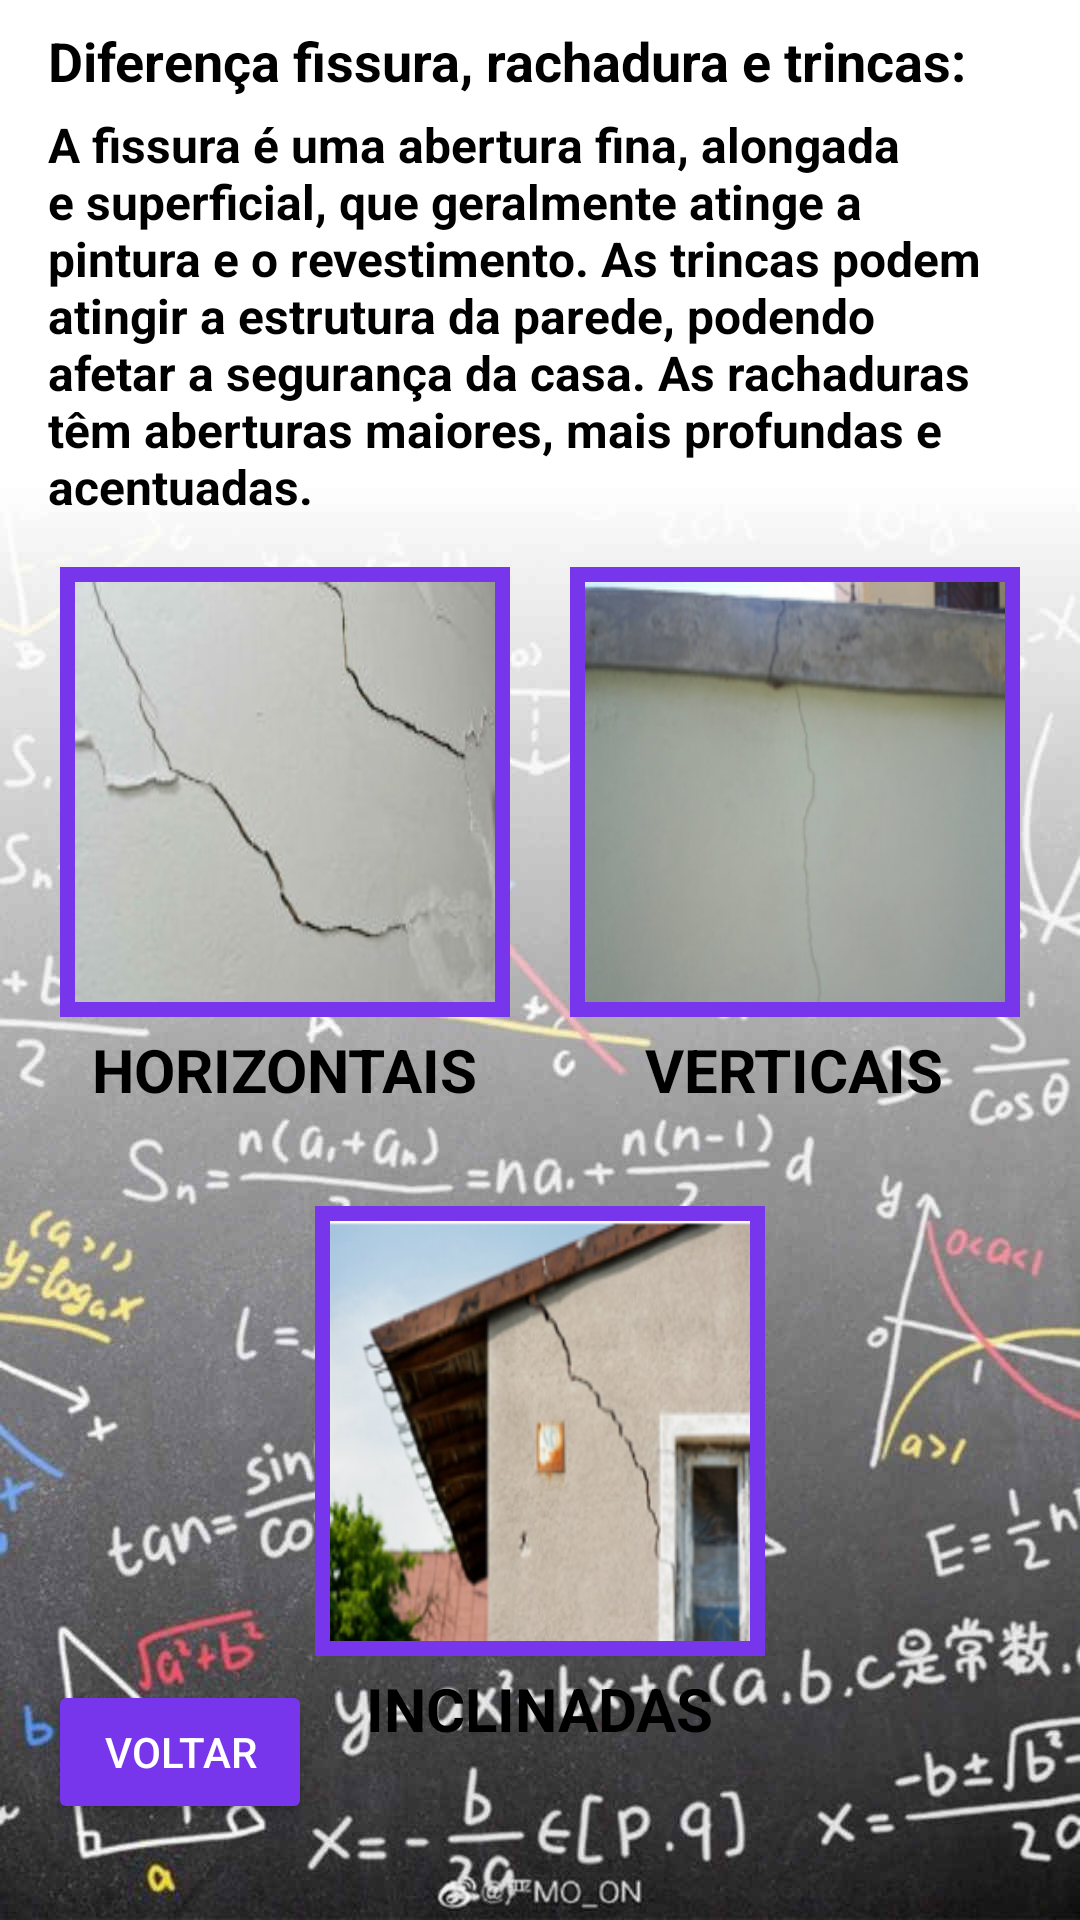

Here is an Android app screen rendered from its layout file. Give the layout XML and the strings, colors and styles it references.
<!-- AndroidManifest.xml: application theme AppTheme -->
<!-- res/layout/fragment_parede.xml -->
<?xml version="1.0" encoding="utf-8"?>
<androidx.core.widget.NestedScrollView xmlns:android="http://schemas.android.com/apk/res/android"
    xmlns:app="http://schemas.android.com/apk/res-auto"
    xmlns:tools="http://schemas.android.com/tools"
    android:layout_width="match_parent"
    android:layout_height="match_parent"
    android:background="@drawable/fundo"
    android:fillViewport="true">

    <androidx.constraintlayout.widget.ConstraintLayout
        android:layout_width="match_parent"
        android:layout_height="match_parent"
        tools:context=".Fragments.ParedeFragment">

        <LinearLayout
            android:id="@+id/linearLayout2"
            android:layout_width="match_parent"
            android:layout_height="wrap_content"
            android:layout_marginStart="16dp"
            android:layout_marginTop="8dp"
            android:layout_marginEnd="16dp"
            android:orientation="vertical"
            app:layout_constraintEnd_toEndOf="parent"
            app:layout_constraintStart_toStartOf="parent"
            app:layout_constraintTop_toTopOf="parent">

            <TextView
                android:id="@+id/textView6"
                android:layout_width="wrap_content"
                android:layout_height="wrap_content"
                android:text="@string/parede_descricao_titulo"
                android:textColor="@android:color/black"
                android:textSize="@dimen/descricao_titulo"
                android:textStyle="bold" />

            <TextView
                android:id="@+id/textView7"
                android:layout_width="wrap_content"
                android:layout_height="wrap_content"
                android:layout_marginTop="5dp"
                android:text="@string/parede_descricao_text"
                android:textAlignment="viewStart"
                android:textColor="@android:color/black"
                android:textSize="@dimen/descricao_texto_principal"
                android:textStyle="bold" />
        </LinearLayout>

        <LinearLayout
            android:id="@+id/linearLayout"
            android:layout_width="wrap_content"
            android:layout_height="wrap_content"
            android:layout_marginTop="16dp"
            android:layout_weight="1"
            android:orientation="vertical"
            app:layout_constraintEnd_toEndOf="parent"
            app:layout_constraintHorizontal_bias="0.5"
            app:layout_constraintStart_toEndOf="@+id/linearLayout3"
            app:layout_constraintTop_toBottomOf="@+id/linearLayout2">

            <ImageView
                android:id="@+id/image_vertical"
                android:layout_width="@dimen/menu_foto_principal_width"
                android:layout_height="@dimen/menu_foto_principal_height"
                android:layout_gravity="center"
                android:background="@color/botao"
                android:padding="5dp"
                android:scaleType="fitXY"
                app:srcCompat="@drawable/parede_vertical"
                tools:src="@tools:sample/avatars" />

            <TextView
                android:id="@+id/text_vertical"
                style="@style/Texto_SubPatologia"
                android:layout_width="wrap_content"
                android:layout_height="wrap_content"
                android:layout_gravity="center"
                android:layout_marginTop="4dp"
                android:text="@string/parede_vertical"
                android:textAlignment="center" />
        </LinearLayout>

        <LinearLayout
            android:id="@+id/linearLayout3"
            android:layout_width="wrap_content"
            android:layout_height="wrap_content"
            android:layout_weight="1"
            android:orientation="vertical"
            app:layout_constraintEnd_toStartOf="@+id/linearLayout"
            app:layout_constraintHorizontal_bias="0.5"
            app:layout_constraintStart_toStartOf="parent"
            app:layout_constraintTop_toTopOf="@+id/linearLayout">

            <ImageView
                android:id="@+id/image_horizontal"
                android:layout_width="@dimen/menu_foto_principal_width"
                android:layout_height="@dimen/menu_foto_principal_height"
                android:layout_gravity="center"
                android:background="@color/botao"
                android:padding="5dp"
                android:scaleType="fitXY"
                app:srcCompat="@drawable/parede_horizontal"
                tools:src="@tools:sample/avatars" />

            <TextView
                android:id="@+id/text_horizontal"
                style="@style/Texto_SubPatologia"
                android:layout_width="wrap_content"
                android:layout_height="wrap_content"
                android:layout_gravity="center"
                android:layout_marginTop="4dp"
                android:text="@string/parede_horizontal"
                android:textAlignment="center" />
        </LinearLayout>

        <LinearLayout
            android:id="@+id/linearLayout4"
            android:layout_width="wrap_content"
            android:layout_height="wrap_content"
            android:layout_marginTop="32dp"
            android:layout_weight="1"
            android:orientation="vertical"
            app:layout_constraintEnd_toEndOf="parent"
            app:layout_constraintHorizontal_bias="0.5"
            app:layout_constraintStart_toStartOf="parent"
            app:layout_constraintTop_toBottomOf="@+id/linearLayout">

            <ImageView
                android:id="@+id/image_inclinado"
                android:layout_width="@dimen/menu_foto_principal_width"
                android:layout_height="@dimen/menu_foto_principal_height"
                android:layout_gravity="center"
                android:background="@color/botao"
                android:padding="5dp"
                android:scaleType="fitXY"
                app:srcCompat="@drawable/parede_inclinado"
                tools:src="@tools:sample/avatars" />

            <TextView
                android:id="@+id/text_inclinado"
                style="@style/Texto_SubPatologia"
                android:layout_width="wrap_content"
                android:layout_height="wrap_content"
                android:layout_gravity="center"
                android:layout_marginTop="4dp"
                android:text="@string/parede_inclinada"
                android:textAlignment="center" />
        </LinearLayout>

        <Button
            android:id="@+id/botao_voltar"
            style="@style/Botao"
            android:layout_width="wrap_content"
            android:layout_height="wrap_content"
            android:layout_marginStart="16dp"
            android:layout_marginBottom="32dp"
            android:text="Voltar"
            app:layout_constraintBottom_toBottomOf="parent"
            app:layout_constraintStart_toStartOf="parent" />

    </androidx.constraintlayout.widget.ConstraintLayout>
</androidx.core.widget.NestedScrollView>
<!-- resources referenced by this layout -->
<resources>
  <color name="botao">#7836EC</color>
  <dimen name="descricao_texto_principal">16sp</dimen>
  <dimen name="descricao_titulo">18sp</dimen>
  <dimen name="menu_foto_principal_height">150dp</dimen>
  <dimen name="menu_foto_principal_width">150dp</dimen>
  <!-- drawable fundo: jpg bitmap (drawable, 106057 bytes) -->
  <!-- drawable parede_horizontal: jpg bitmap (drawable-v24, 5499 bytes) -->
  <!-- drawable parede_inclinado: jpg bitmap (drawable-v24, 41483 bytes) -->
  <!-- drawable parede_vertical: jpg bitmap (drawable-v24, 24765 bytes) -->
  <string name="parede_descricao_text">A fissura é uma abertura fina, alongada e superficial,
          que geralmente atinge a pintura e o revestimento. As trincas podem atingir a estrutura
          da parede, podendo afetar a segurança da casa. As rachaduras têm aberturas maiores,
          mais profundas e acentuadas.</string>
  <string name="parede_descricao_titulo">Diferença fissura, rachadura e trincas:</string>
  <string name="parede_horizontal">HORIZONTAIS</string>
  <string name="parede_inclinada">INCLINADAS</string>
  <string name="parede_vertical">VERTICAIS</string>
  <style name="Botao" parent="Widget.AppCompat.Button">
          <item name="android:backgroundTint">@color/botao</item>
          <item name="android:textColor">@android:color/white</item>
      </style>
  <style name="Texto_SubPatologia" parent="Widget.AppCompat.TextView">
          <item name="android:textSize">20sp</item>
          <item name="android:textStyle">bold</item>
          <item name="android:textColor">@android:color/black</item>
      </style>
  <style name="AppTheme" parent="Theme.AppCompat.Light.DarkActionBar">
          
          <item name="colorPrimary">@color/colorPrimary</item>
          <item name="colorPrimaryDark">@color/colorPrimaryDark</item>
          <item name="colorAccent">@color/colorAccent</item>
      </style>
  <color name="colorPrimary">#6200EE</color>
  <color name="colorPrimaryDark">#3700B3</color>
  <color name="colorAccent">#03DAC5</color>
</resources>
